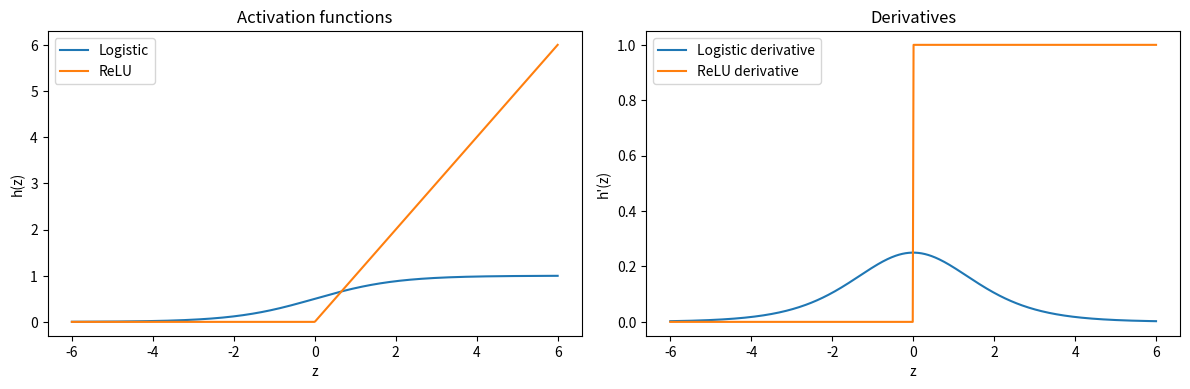
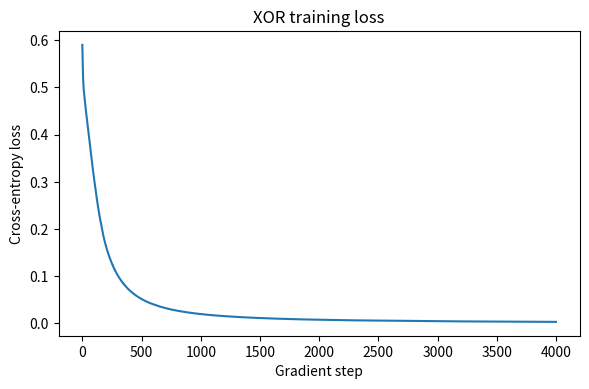

The matplotlib source for these figures, in order:
# ---
# jupyter:
#   jupytext:
#     cell_metadata_filter: -all
#     formats: ipynb,md,py:percent
#     notebook_metadata_filter: kernelspec,jupytext
#     text_representation:
#       extension: .py
#       format_name: percent
#       format_version: '1.3'
#       jupytext_version: 1.19.1
#   kernelspec:
#     display_name: Python 3
#     language: python
#     name: python3
# ---

# %% [markdown]
# # Week 7 Lecture Notes: Lindholm Chapter 6 - Neural Networks and Deep Learning
#
# ## Contents
#
# - [Scope for Week 7](#scope-for-week-7)
# - [Learning goals for this notebook](#learning-goals-for-this-notebook)
# - [Chapter 6 summary](#chapter-6-summary)
#   - [From generalised linear models to neural network units](#from-generalised-linear-models-to-neural-network-units)
#   - [Two-layer neural networks and hidden units](#two-layer-neural-networks-and-hidden-units)
#   - [Deep networks and vectorised notation](#deep-networks-and-vectorised-notation)
#   - [Neural networks for classification](#neural-networks-for-classification)
#   - [Training objective and stochastic gradient descent](#training-objective-and-stochastic-gradient-descent)
#   - [Backpropagation](#backpropagation)
#   - [Initialisation and common failure modes](#initialisation-and-common-failure-modes)
#   - [What this notebook deliberately defers to Week 8](#what-this-notebook-deliberately-defers-to-week-8)
# - [Exam-oriented takeaways](#exam-oriented-takeaways)
# - [Past exam questions (2023-2025)](#past-exam-questions-2023-2025)
# - [Toy example 1: activation functions and derivatives](#toy-example-1-activation-functions-and-derivatives)
# - [Toy example 2: forward pass and softmax on a tiny MLP](#toy-example-2-forward-pass-and-softmax-on-a-tiny-mlp)
# - [Toy example 3: training XOR with backpropagation](#toy-example-3-training-xor-with-backpropagation)
# - [Week 7 wrap-up](#week-7-wrap-up)
# - [Sources used](#sources-used)
#
# ## Scope for Week 7
#
# - Topic: neural networks and deep learning.
# - Important concepts: hidden units, activation functions, multilayer perceptrons, logits, softmax outputs, mini-batches, and backpropagation.
# - Algorithms and methods: fully connected feedforward neural networks, stochastic gradient descent, and backpropagation.
# - Reading: [Lindholm (2022), Chapter 6](../../references/main-text-book-machine-learning-lindholm-2022.pdf), with this notebook focusing on Sections 6.1-6.2 because the course summary places convolutional neural networks in Week 8.
# - Prac alignment: Week 7 practical covers multilayer perceptron neural networks. Demos continue this week, and the course summary also flags the optional assignment draft due.
# - Source note: these base notes are grounded in the [Course Summary Table](../../references/CourseSummaryTable_v1_26.pdf), Lindholm Chapter 6, and the indexed exam materials. The local [MATLAB notes](../../references/lecture_notes_matlab_2026_v2.pdf) cover related material, but they are supporting context rather than the primary structure here.
#
# ## Learning goals for this notebook
#
# 1. Write down the forward equations for a fully connected neural network, including the meaning and dimensions of the weight matrices, hidden units, logits, and softmax outputs.
# 2. Explain how neural networks are trained in Chapter 6: average loss as the objective, mini-batch gradient descent as the optimiser, and backpropagation as the gradient-computation routine.
# 3. Build exam-ready intuition for common failure modes such as poor learning rates, saturated activations, dead ReLUs, shape mistakes, and overfitting.

# %%
import random
import numpy as np
import matplotlib.pyplot as plt

SEED = 4702
random.seed(SEED)
np.random.seed(SEED)
plt.rcParams["figure.dpi"] = 120

print(f"Seed set to {SEED}")


# %% [markdown]
# ## Chapter 6 summary
#
# Week 7 is the first half of the course's neural-network material. The main model in scope is the fully connected feedforward network, also called a multilayer perceptron (MLP). For exam preparation, keep the standard frame in mind:
#
# - **Objective:** represent a non-linear input-output mapping and, for classification, model class probabilities.
# - **Optimisation:** minimise an average training loss with gradient-based updates.
# - **Failure modes:** poor learning rates, bad initialisation, saturated or inactive units, and overfitting due to too much flexibility.
#
# ### From generalised linear models to neural network units
#
# Lindholm opens Chapter 6 by writing a neural network as a non-linear parametric model
#
# $$
# \hat{y} = f_{\theta}(x_1, \ldots, x_p). \qquad (6.1)
# $$
#
# The starting point is still familiar linear regression:
#
# $$
# \hat{y} = W_1 x_1 + W_2 x_2 + \cdots + W_p x_p + b. \qquad (6.2)
# $$
#
# The neural-network step is to apply a non-linear **activation function** to an affine combination of the inputs:
#
# $$
# \hat{y} = h(W_1 x_1 + W_2 x_2 + \cdots + W_p x_p + b). \qquad (6.3)
# $$
#
# This single unit is the basic building block of the chapter.
#
# Two activation functions are explicit textbook defaults:
#
# $$
# \text{Logistic: } h(z) = \frac{1}{1 + e^{-z}}, \qquad
# \text{ReLU: } h(z) = \max(0, z).
# $$
#
# Why this matters:
#
# - without a non-linearity, stacking layers would collapse back to one large linear map;
# - the logistic activation is smooth and bounded, which makes it easy to interpret but susceptible to saturation;
# - the ReLU is simple and usually easier to optimise in deep models, but a unit can become inactive if it stays in the negative regime.
#
# Minimal exam statement:
#
# - an artificial neuron is just an affine map followed by a non-linear activation.
#
# ### Two-layer neural networks and hidden units
#
# To make the model more flexible, Lindholm introduces several parallel activated regression units. For hidden unit $k$,
#
# $$
# q_k = h(W_{k1}x_1 + W_{k2}x_2 + \cdots + W_{kp}x_p + b_k), \qquad k=1,\ldots,U. \qquad (6.4)
# $$
#
# These hidden units are then combined by another affine map:
#
# $$
# \hat{y} = W_1^{(2)} q_1 + W_2^{(2)} q_2 + \cdots + W_U^{(2)} q_U + b^{(2)}. \qquad (6.5)
# $$
#
# In matrix form, the two-layer neural network is
#
# $$
# q = h(W^{(1)}x + b^{(1)}), \qquad \hat{y} = W^{(2)}q + b^{(2)}. \qquad (6.8)
# $$
#
# Important interpretation:
#
# - $q$ is a vector of **hidden units**;
# - the hidden units are not observed labels or features from the dataset, but learned intermediate representations;
# - $U$ is a hyperparameter controlling model flexibility.
#
# This is the cleanest place to connect neural networks back to Week 4:
#
# - linear regression: no hidden layer, identity output;
# - logistic regression / softmax regression: still one layer, but with output activation;
# - MLP: add hidden units and non-linear activations between the input and the output.
#
# Chapter 6's MNIST example is a good exam reminder about parameter counting. If the input has $p=784$ features, the output has $M=10$ classes, and the hidden layer has $U=200$ units, then a one-hidden-layer classifier needs
#
# $$
# 784 \cdot 200 + 200 + 200 \cdot 10 + 10 = 159010
# $$
#
# trainable parameters.
#
# ### Deep networks and vectorised notation
#
# The deep-network generalisation just stacks the same pattern:
#
# $$
# q^{(l)} = h(W^{(l)} q^{(l-1)} + b^{(l)}), \qquad l=1,\ldots,L-1, \qquad
# \hat{y} = W^{(L)} q^{(L-1)} + b^{(L)}. \qquad (6.11)
# $$
#
# The dimensions matter:
#
# - $W^{(1)} \in \mathbb{R}^{U_1 \times p}$,
# - $W^{(l)} \in \mathbb{R}^{U_l \times U_{l-1}}$ for hidden layers,
# - $W^{(L)} \in \mathbb{R}^{1 \times U_{L-1}}$ for scalar regression output,
# - $W^{(L)} \in \mathbb{R}^{M \times U_{L-1}}$ for $M$-class classification.
#
# The phrase **fully connected feedforward** means:
#
# - every unit in one layer connects to every unit in the next layer;
# - information moves strictly from input to output, not in recurrent loops;
# - the network is still just a composition of simple affine maps and pointwise non-linearities.
#
# For implementation, Chapter 6 vectorises across a mini-batch of data points. If the rows of $X$ are data points, then the first hidden layer can be evaluated as
#
# $$
# Q = h(XW^{(1)T} + b^{(1)T}). \qquad (6.14a)
# $$
#
# This is why the code you write later uses matrix multiplications instead of looping over one data point at a time.
#
# ### Neural networks for classification
#
# For classification, the last affine map produces **logits**:
#
# $$
# z = W^{(L)} q^{(L-1)} + b^{(L)}. \qquad (6.16c)
# $$
#
# These logits are turned into class probabilities by the softmax:
#
# $$
# g = \text{softmax}(z), \qquad
# g_m = \frac{e^{z_m}}{\sum_{j=1}^{M} e^{z_j}}. \qquad (6.15), (6.16d)
# $$
#
# Key meaning:
#
# - $z_m$ is a score for class $m$ before normalisation;
# - $g_m$ is the model for $p(y=m \mid x)$;
# - softmax adds no new trainable parameters, it only transforms the final scores.
#
# The standard multiclass training loss is cross-entropy:
#
# $$
# L(x, y, \theta) = -\log g_y = -z_y + \log \sum_{j=1}^{M} e^{z_j}. \qquad (6.20)
# $$
#
# This pairing matters:
#
# - softmax gives a valid probability vector;
# - cross-entropy rewards high probability on the correct class;
# - together they lead to a clean gradient at the output layer.
#
# Failure modes to remember:
#
# - logits are not probabilities until softmax is applied;
# - computing softmax naively can overflow numerically when logits are large;
# - using the wrong output activation for the task usually breaks both interpretation and optimisation.
#
# ### Training objective and stochastic gradient descent
#
# All weight matrices and offset vectors are collected into one parameter vector $\theta$:
#
# $$
# \theta = \left[\text{vec}(W^{(1)})^T \; b^{(1)T} \; \cdots \; \text{vec}(W^{(L)})^T \; b^{(L)T}\right]^T. \qquad (6.17)
# $$
#
# Training is written as
#
# $$
# \hat{\theta} = \arg\min_{\theta} J(\theta),
# \qquad
# J(\theta) = \frac{1}{n}\sum_{i=1}^{n} L(x_i, y_i, \theta). \qquad (6.18)
# $$
#
# So the Week 7 framing is:
#
# - **Objective:** minimise average loss on the training data as a proxy for good generalisation;
# - **Optimisation:** use iterative gradient-based updates rather than a closed-form solution;
# - **Failure modes:** too-small learning rates are slow, too-large learning rates overshoot or diverge, and the non-convex objective can trap the optimiser in poor regions.
#
# The chapter uses the standard gradient update
#
# $$
# \theta^{t+1} \leftarrow \theta^t - \gamma \nabla_{\theta} J(\theta^t), \qquad (6.21)
# $$
#
# where $\gamma$ is the learning rate.
#
# Why stochastic / mini-batch gradient descent appears:
#
# 1. deep-learning datasets often have very large $n$, so the exact full-dataset gradient is too expensive to compute every step;
# 2. the number of parameters can also be very large, so the gradient computation itself must be organised carefully;
# 3. mini-batches provide a cheaper gradient estimate and fit naturally with array-based implementations.
#
# Vocabulary you should be able to say quickly:
#
# - **mini-batch size** $n_b$: the number of training examples in one gradient estimate;
# - **epoch**: one full pass through the training set;
# - **learning rate** $\gamma$: the step size in parameter space.
#
# ### Backpropagation
#
# Backpropagation is not the whole training algorithm. It is the efficient procedure for computing the cost function and all of the parameter gradients needed by gradient descent.
#
# For one data point, the forward pass is
#
# $$
# q^{(0)} = x, \qquad
# z^{(l)} = W^{(l)}q^{(l-1)} + b^{(l)}, \qquad
# q^{(l)} = h(z^{(l)}) \text{ for } l=1,\ldots,L-1. \qquad (6.24a-c)
# $$
#
# For multiclass classification, the output-layer contribution to the loss gradient is
#
# $$
# d z_j^{(L)}
# = -I\{y=j\} + \frac{e^{z_j^{(L)}}}{\sum_{k=1}^{M} e^{z_k^{(L)}}}
# = g_j - I\{y=j\}. \qquad (6.26b)
# $$
#
# The backward recursion is then
#
# $$
# d z^{(l)} = d q^{(l)} \odot h'(z^{(l)}), \qquad
# d q^{(l-1)} = W^{(l)T} d z^{(l)}, \qquad (6.27a-b)
# $$
#
# followed by the parameter gradients
#
# $$
# d W^{(l)} = d z^{(l)} q^{(l-1)T}, \qquad
# d b^{(l)} = d z^{(l)}. \qquad (6.27c-d)
# $$
#
# For a mini-batch, Algorithm 6.1 uses the same logic but stacked in matrices. This is why the 2024 exam asks directly about:
#
# - what $Q^{(l)}$ means (the layer-$l$ activations for the current mini-batch),
# - what $n_b$ means (the mini-batch size),
# - and how $\nabla_{\theta}J(\theta)$ is used in the update.
#
# The main exam idea is simple:
#
# - forward propagation computes predictions and the loss;
# - backward propagation uses the chain rule to reuse partial derivatives efficiently;
# - the resulting gradients are used to update each layer's weights and offsets.
#
# ### Initialisation and common failure modes
#
# Unlike the convex objectives from earlier weeks, neural-network training is usually **non-convex**. That makes the initial parameter choice matter.
#
# Lindholm's practical guidance is:
#
# - initialise the weights to small random values so hidden units do not all learn the same thing;
# - with ReLU activations, it is common to initialise offsets to a small positive value so the units begin in the non-negative region;
# - track validation behaviour, because lower training loss alone does not guarantee better generalisation.
#
# Example 6.2 in the chapter is useful as a sanity check:
#
# - the softmax logistic-regression model on MNIST reaches roughly 8% validation misclassification;
# - adding one hidden layer with 200 ReLU units drops validation misclassification to roughly 2%;
# - however, the gap between training and validation performance shows that overfitting is already visible.
#
# Common Week 7 failure modes:
#
# 1. **Shape errors:** wrong matrix dimensions or transposes in the forward or backward pass.
# 2. **Activation mismatch:** forgetting that the last layer for multiclass classification uses logits plus softmax, not another hidden-layer activation.
# 3. **Learning-rate problems:** very slow progress, oscillation, or divergence.
# 4. **Vanishing gradients:** especially with saturating activations like the logistic sigmoid.
# 5. **Dead ReLUs:** units stuck with negative pre-activations and zero gradient.
# 6. **Overfitting:** too many hidden units or too much training without enough regularisation or validation control.
#
# ### What this notebook deliberately defers to Week 8
#
# The course summary assigns Week 8 to the Chapter 6 material on convolutional neural networks. So this notebook stops before the details of:
#
# - convolutional layers,
# - parameter sharing and sparse interactions,
# - strides and pooling,
# - dropout as a neural-network regularisation method.
#
# You should still recognise these as part of the same chapter, because later exam questions may connect them back to Week 7 ideas such as hidden units, weight counts, and learning dynamics.
#
# ## Exam-oriented takeaways
#
# The high-value Week 7 ideas are:
#
# 1. A feedforward neural network is a composition of affine maps and non-linear activations.
# 2. Hidden units are learned intermediate features; the number of hidden units and layers are hyperparameters.
# 3. For classification, the final layer produces logits, softmax converts them into probabilities, and cross-entropy is the default loss.
# 4. Backpropagation is the chain-rule algorithm that computes gradients efficiently for every layer.
# 5. Mini-batches make training cheaper; the learning rate controls how aggressive the updates are.
# 6. Neural networks are flexible and powerful, but that same flexibility creates risks of non-convex optimisation difficulties and overfitting.
#
# Fast exam checklist:
#
# - Can I write the output equation for a network with one hidden layer?
# - Can I state the shape of each weight matrix from the layer sizes?
# - Can I explain what $M$, $h(\cdot)$, $Q^{(l)}$, and $n_b$ mean?
# - Can I explain why backpropagation is needed instead of a closed-form solution?
# - Can I say what happens when the learning rate is too small or too large?
#
# ## Past exam questions (2023-2025)
#
# These were selected using [exam_questions_2023_2025_by_week.csv](../../references/exam_questions_2023_2025_by_week.csv) and copied from [COMP4702_exams_2023_2025.md](../../references/COMP4702_exams_2023_2025.md).
#
# ### 2023 Part A, Question 2
#
# Source: [2023 exam PDF](../../references/2023_COMP4702_exam.pdf)
#
# - Which of the following is NOT a commonly used activation function in neural networks?
# - The extracted markdown is slightly malformed for the formulas, but the option names are clear: logistic, ReLU, linear, and `sinh`.
#
# Revision note: Lindholm Chapter 6 explicitly introduces logistic and ReLU. For this course, those are the activation names to recognise immediately. Linear outputs are useful at regression outputs, but they do not create hidden-layer non-linearity.
#
# ### 2023 Part B, Question 5
#
# Source: [2023 exam PDF](../../references/2023_COMP4702_exam.pdf)
#
# - A fully-connected feedforward neural network can be described mathematically as:
#
# $$
# q^{(1)} = h(W^{(1)}x + b^{(1)}), \quad \ldots, \quad q^{(L-1)} = h(W^{(L-1)}q^{(L-2)} + b^{(L-1)}),
# $$
#
# $$
# z = W^{(L)}q^{(L-1)} + b^{(L)}, \qquad g = \text{softmax}(z).
# $$
#
# - (a) How many layers of weights does this network have?
# - (b) What does $M$ represent?
# - (c) What does $h()$ represent?
# - (d) Consider a fully-connected feedforward network to be trained on the MNIST dataset, where each input is a `28 x 28` image. The network is to have two hidden layers, each with 100 units. What is the size (`rows x columns`) of `W^(1)`, `b^(2)`, and `W^(3)`?
#
# Revision note: this is the cleanest Week 7 dimensions-and-notation question. Practise it until you can answer without drawing the whole network.
#
# ### 2024 Part B, Question 3
#
# Source: [2024 exam PDF](../../references/2024_COMP4702_exam.pdf)
#
# - Figure 3 is taken from the course textbook (Algorithm 6.1).
# - (a) In Algorithm 6.1, what does $Q^{(l)}$ represent?
# - (b) In Algorithm 6.1, what does $n_b$ represent?
# - (c) In Algorithm 6.1, which line calculates the cross-entropy cost function?
# - (d) To train a neural network, Algorithm 6.1 is typically used as a subroutine of (stochastic) gradient descent. Explain how the information from Algorithm 6.1 (specifically, $\nabla_{\theta} J(\theta)$) is used to update the weights of the network.
#
# Revision note: know the algorithm flow in words: forward pass, cost evaluation, backward pass, then gradient-based parameter update.
#
# ### 2025 Part B, Question 6
#
# Source: [2025 exam PDF](../../references/2025_COMP4702_exam.pdf)
#
# - Figure 5 (from the textbook) shows an illustration of gradient descent when different learning rate values are used.
# - Using the example of training a feedforward neural network and Figure 5, explain briefly what the objective of gradient descent is and why it can be challenging to find a suitable value for the learning rate hyperparameter.
#
# Revision note: your answer should mention minimising the training cost, slow progress when $\gamma$ is too small, and overshooting / instability when $\gamma$ is too large.
#
# ### 2025 Part B, Question 7
#
# Source: [2025 exam PDF](../../references/2025_COMP4702_exam.pdf)
#
# - Figure 6 (from the textbook) shows a diagram of a feed-forward neural network with a single hidden layer.
# - Using the notation given in Figure 6, write down an equation for the output of the neural network.
#
# Revision note: the standard one-hidden-layer answer is
#
# $$
# \hat{y} = W^{(2)} h(W^{(1)}x + b^{(1)}) + b^{(2)}
# $$
#
# or the softmax version if the problem is multiclass classification.
#
# ### 2024 Part B, Question 5 (secondary relevance)
#
# Source: [2024 exam PDF](../../references/2024_COMP4702_exam.pdf)
#
# - Figure 5 is taken from a machine learning textbook and shows some experimental results comparing neural networks trained with and without weight decay.
# - (a) What do the results in Figure 5 show regarding the effect of weight decay?
# - (b) What do the results in Figure 5 show regarding the effect of varying the number of hidden units?
#
# Revision note: this question bridges Week 6 and Week 7. Weight decay is just L2 regularisation in neural-network language, and the number of hidden units is a flexibility hyperparameter.
#
# ## Toy example 1: activation functions and derivatives
#
# This example makes the two textbook activation functions visible, together with their derivatives.

# %%
def logistic(z):
    return 1.0 / (1.0 + np.exp(-z))


def logistic_prime(z):
    s = logistic(z)
    return s * (1.0 - s)


def relu(z):
    return np.maximum(0.0, z)


def relu_prime(z):
    return (z > 0.0).astype(float)


z = np.linspace(-6.0, 6.0, 600)

fig, axes = plt.subplots(1, 2, figsize=(12, 4))

axes[0].plot(z, logistic(z), label="Logistic")
axes[0].plot(z, relu(z), label="ReLU")
axes[0].set_title("Activation functions")
axes[0].set_xlabel("z")
axes[0].set_ylabel("h(z)")
axes[0].legend()

axes[1].plot(z, logistic_prime(z), label="Logistic derivative")
axes[1].plot(z, relu_prime(z), label="ReLU derivative")
axes[1].set_title("Derivatives")
axes[1].set_xlabel("z")
axes[1].set_ylabel("h'(z)")
axes[1].legend()

plt.tight_layout()
plt.show()

probe_points = np.array([-6.0, 0.0, 6.0])
print("probe z values      :", probe_points)
print("logistic(z)         :", np.round(logistic(probe_points), 4))
print("logistic_prime(z)   :", np.round(logistic_prime(probe_points), 4))
print("relu(z)             :", np.round(relu(probe_points), 4))
print("relu_prime(z)       :", np.round(relu_prime(probe_points), 4))


# %% [markdown]
# What to notice:
#
# - the logistic derivative is largest near zero and tiny in the saturated tails;
# - the ReLU derivative is 1 on the positive side and 0 on the negative side;
# - this is the simplest visual explanation for vanishing-gradient risk with sigmoids and dead-unit risk with ReLUs.
#
# ## Toy example 2: forward pass and softmax on a tiny MLP
#
# This example tracks the matrix shapes and intermediate quantities for one small classification network.

# %%
def softmax(z):
    shifted = z - np.max(z)
    exp_z = np.exp(shifted)
    return exp_z / exp_z.sum()


x = np.array([0.2, -1.0, 0.7])

W1 = np.array([
    [1.0, -0.5, 0.8],
    [-0.4, 0.9, 0.2],
    [0.3, -1.2, 0.5],
    [0.7, 0.1, -0.6],
])
b1 = np.array([0.1, -0.2, 0.0, 0.3])

W2 = np.array([
    [1.2, -0.7, 0.3, 0.5],
    [-0.6, 0.4, 0.9, -0.3],
    [0.2, 0.8, -0.5, 0.1],
])
b2 = np.array([0.1, -0.1, 0.2])

z1 = W1 @ x + b1
q1 = relu(z1)
z2 = W2 @ q1 + b2
g = softmax(z2)

print("x shape :", x.shape)
print("W1 shape:", W1.shape, "b1 shape:", b1.shape)
print("W2 shape:", W2.shape, "b2 shape:", b2.shape)
print()
print("hidden pre-activations z1 =", np.round(z1, 4))
print("hidden activations q1     =", np.round(q1, 4))
print("output logits z2          =", np.round(z2, 4))
print("softmax probabilities g   =", np.round(g, 4))
print("sum(g)                    =", round(float(g.sum()), 6))
print("predicted class index     =", int(np.argmax(g)))

# %% [markdown]
# Interpretation:
#
# - `z1` is the affine input to the hidden layer;
# - `q1` is the hidden representation after the activation;
# - `z2` is the vector of logits;
# - `g` is the probability vector used by the cross-entropy loss.
#
# ## Toy example 3: training XOR with backpropagation
#
# This is a very small, fully connected classifier trained from scratch. The point is not that XOR is realistic; the point is that it makes the forward pass, cross-entropy loss, and backpropagation updates completely explicit.

# %%
X = np.array([
    [0.0, 0.0],
    [0.0, 1.0],
    [1.0, 0.0],
    [1.0, 1.0],
])
y = np.array([0, 1, 1, 0])
Y = np.eye(2)[y]

rng = np.random.default_rng(SEED)
hidden_units = 4

# Book-style shapes: W^(1) is U x p and W^(2) is M x U.
W1 = rng.normal(scale=np.sqrt(2.0 / X.shape[1]), size=(hidden_units, X.shape[1]))
b1 = np.full(hidden_units, 0.1)
W2 = rng.normal(scale=np.sqrt(2.0 / hidden_units), size=(2, hidden_units))
b2 = np.zeros(2)


def softmax_batch(Z):
    shifted = Z - Z.max(axis=1, keepdims=True)
    exp_Z = np.exp(shifted)
    return exp_Z / exp_Z.sum(axis=1, keepdims=True)


learning_rate = 0.05
steps = 4000
loss_history = []

for _ in range(steps):
    Z1 = X @ W1.T + b1
    Q1 = relu(Z1)
    Z2 = Q1 @ W2.T + b2
    G = softmax_batch(Z2)

    loss = -np.mean(np.log(G[np.arange(len(y)), y] + 1e-12))
    loss_history.append(loss)

    dZ2 = (G - Y) / len(X)
    dW2 = dZ2.T @ Q1
    db2 = dZ2.sum(axis=0)

    dQ1 = dZ2 @ W2
    dZ1 = dQ1 * relu_prime(Z1)
    dW1 = dZ1.T @ X
    db1 = dZ1.sum(axis=0)

    W2 -= learning_rate * dW2
    b2 -= learning_rate * db2
    W1 -= learning_rate * dW1
    b1 -= learning_rate * db1

Z1 = X @ W1.T + b1
Q1 = relu(Z1)
Z2 = Q1 @ W2.T + b2
G = softmax_batch(Z2)
predictions = G.argmax(axis=1)
accuracy = np.mean(predictions == y)

fig, ax = plt.subplots(figsize=(6, 4))
ax.plot(loss_history)
ax.set_title("XOR training loss")
ax.set_xlabel("Gradient step")
ax.set_ylabel("Cross-entropy loss")
plt.tight_layout()
plt.show()

print(f"initial loss = {loss_history[0]:.4f}")
print(f"final loss   = {loss_history[-1]:.4f}")
print("predictions  =", predictions.tolist())
print("true labels  =", y.tolist())
print(f"accuracy     = {accuracy:.3f}")
print("probabilities:")
print(np.round(G, 4))

# %% [markdown]
# What to look for:
#
# - the loss should decrease substantially over training;
# - the hidden layer makes the XOR problem linearly separable in the learned representation;
# - the updates use exactly the Week 7 chain-rule structure: output gradient, hidden gradient, then weight and bias gradients for each layer.
#
# ## Week 7 wrap-up
#
# What to remember:
#
# 1. A neural network is not mysterious mathematically: it is repeated affine maps plus element-wise non-linearities.
# 2. The moment you add a hidden layer, shape-tracking and notation become essential exam skills.
# 3. For multiclass classification, the standard pair is logits plus softmax, trained with cross-entropy.
# 4. Backpropagation computes gradients efficiently; stochastic gradient descent uses those gradients to update the parameters.
# 5. The main practical risks are shape errors, poor learning rates, activation-related gradient problems, and overfitting.
# 6. Week 8 will reuse all of this machinery, but with convolutional layers instead of only dense hidden layers.
#
# ## Sources used
#
# 1. [Course Summary Table, Semester 1 2026](../../references/CourseSummaryTable_v1_26.pdf)
# 2. [Lindholm et al. (2022), main textbook, Chapter 6](../../references/main-text-book-machine-learning-lindholm-2022.pdf)
# 3. [Exam question index by week](../../references/exam_questions_2023_2025_by_week.csv)
# 4. [Extracted COMP4702 exam text (2023-2025)](../../references/COMP4702_exams_2023_2025.md)
# 5. [2023 COMP4702 exam PDF](../../references/2023_COMP4702_exam.pdf)
# 6. [2024 COMP4702 exam PDF](../../references/2024_COMP4702_exam.pdf)
# 7. [2025 COMP4702 exam PDF](../../references/2025_COMP4702_exam.pdf)
